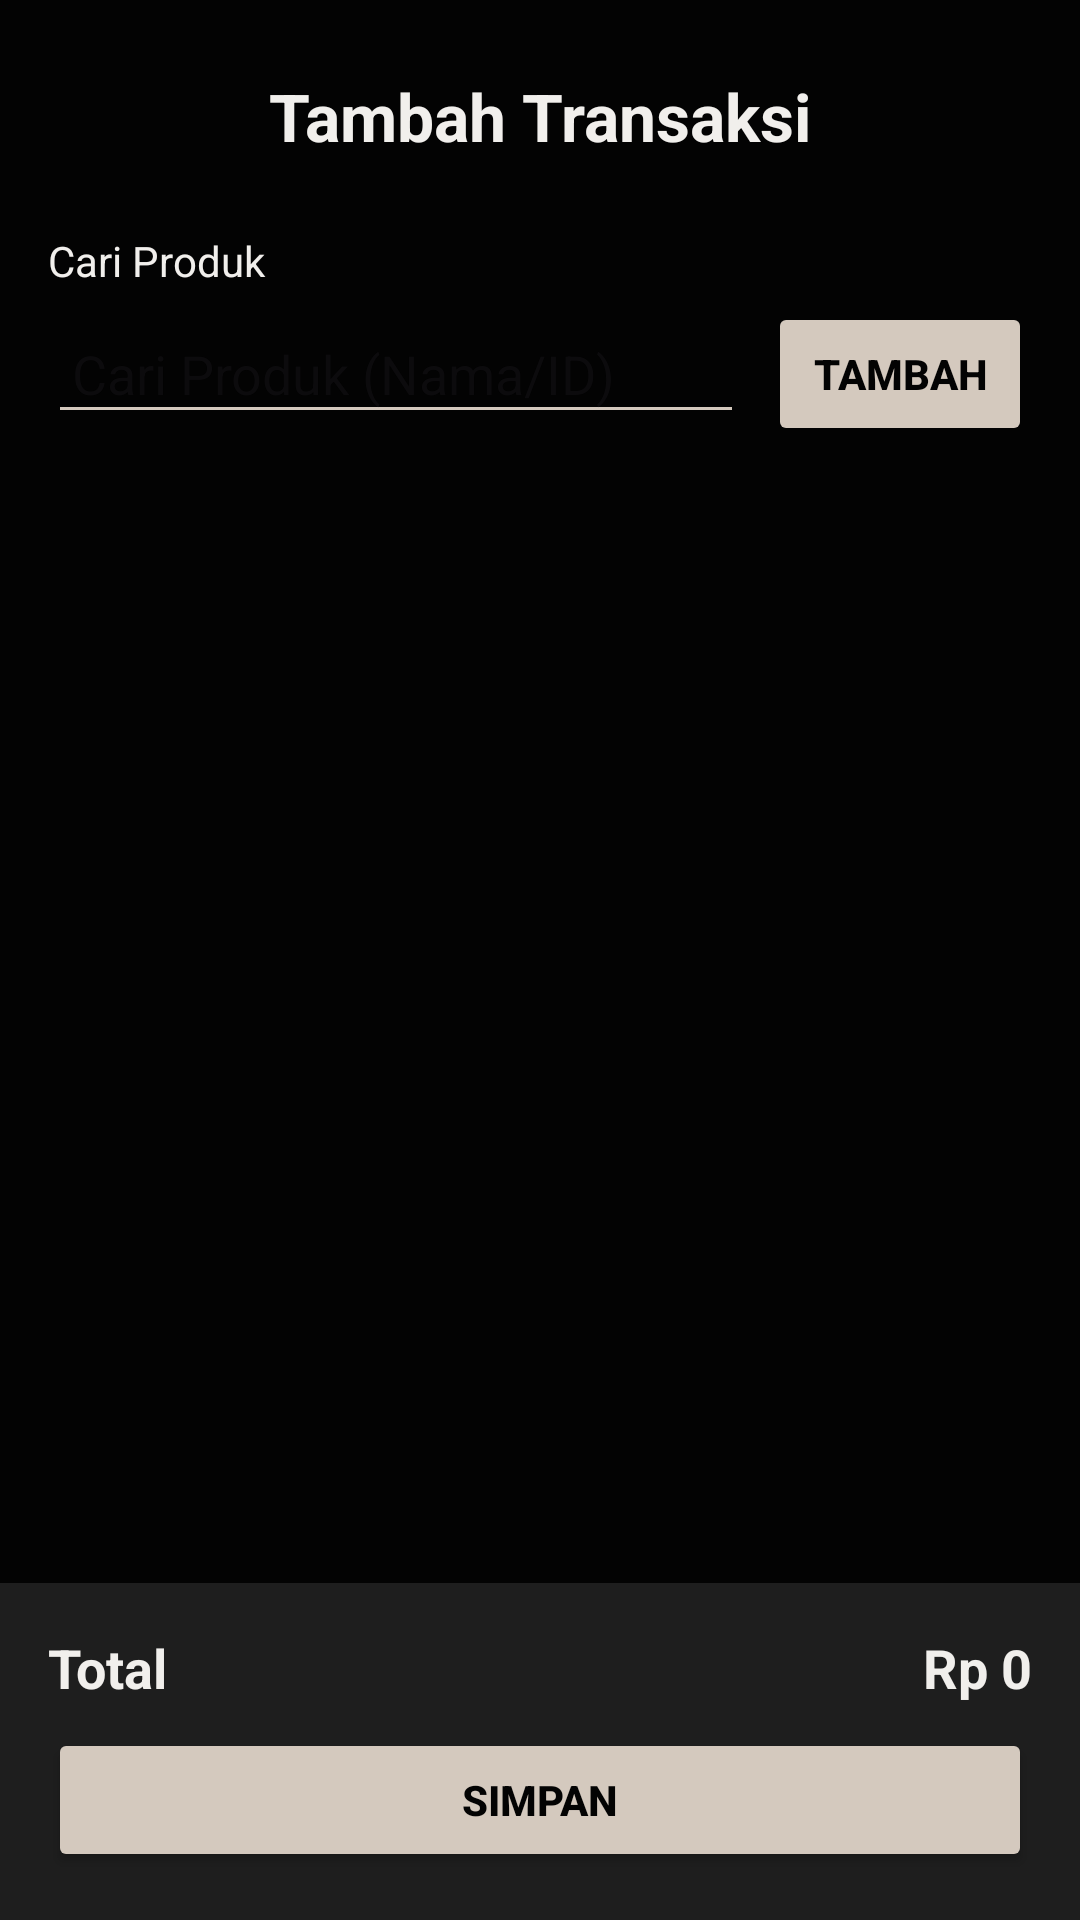

The Android layout XML behind this screen, and the referenced resources:
<!-- AndroidManifest.xml: application theme Theme.POSdiSoftwa -->
<!-- res/layout/activity_add_transaction.xml -->
<?xml version="1.0" encoding="utf-8"?>
<androidx.constraintlayout.widget.ConstraintLayout
    xmlns:android="http://schemas.android.com/apk/res/android"
    xmlns:app="http://schemas.android.com/apk/res-auto"
    xmlns:tools="http://schemas.android.com/tools"
    android:id="@+id/main"
    android:layout_width="match_parent"
    android:layout_height="match_parent"
    android:background="#030303"
    tools:context=".AddTransaction">

    <TextView
        android:id="@+id/textAddTransaction"
        android:layout_width="wrap_content"
        android:layout_height="wrap_content"
        android:text="Tambah Transaksi"
        android:textColor="#F1EFEC"
        android:textSize="22sp"
        android:textStyle="bold"
        app:layout_constraintTop_toTopOf="parent"
        app:layout_constraintStart_toStartOf="parent"
        app:layout_constraintEnd_toEndOf="parent"
        android:layout_marginTop="24dp"/>

    <TextView
        android:id="@+id/tvLabelSearchProduct"
        android:layout_width="0dp"
        android:layout_height="wrap_content"
        android:text="Cari Produk"
        android:textColor="#F1EFEC"
        android:textSize="14sp"
        app:layout_constraintTop_toBottomOf="@id/textAddTransaction"
        app:layout_constraintStart_toStartOf="parent"
        app:layout_constraintEnd_toEndOf="parent"
        android:layout_marginTop="24dp"
        android:layout_marginStart="16dp"
        android:layout_marginEnd="16dp"/>

    <AutoCompleteTextView
        android:id="@+id/etSearchProduct"
        android:layout_width="0dp"
        android:layout_height="wrap_content"
        android:hint="Cari Produk (Nama/ID)"
        android:textColor="#F1EFEC"
        android:backgroundTint="#D4C9BE"
        android:padding="8dp"
        app:layout_constraintTop_toBottomOf="@id/tvLabelSearchProduct"
        app:layout_constraintStart_toStartOf="parent"
        app:layout_constraintEnd_toStartOf="@+id/btnAddItem"
        android:layout_marginTop="8dp"
        android:layout_marginStart="16dp"
        android:layout_marginEnd="8dp"/>

    <Button
        android:id="@+id/btnAddItem"
        android:layout_width="wrap_content"
        android:layout_height="wrap_content"
        android:text="Tambah"
        android:backgroundTint="#D4C9BE"
        android:textColor="#030303"
        android:textStyle="bold"
        app:layout_constraintTop_toTopOf="@id/etSearchProduct"
        app:layout_constraintBottom_toBottomOf="@id/etSearchProduct"
        app:layout_constraintEnd_toEndOf="parent"
        android:layout_marginEnd="16dp"/>

    <androidx.recyclerview.widget.RecyclerView
        android:id="@+id/recyclerViewItems"
        android:layout_width="0dp"
        android:layout_height="0dp"
        android:layout_marginTop="16dp"
        app:layout_constraintTop_toBottomOf="@id/etSearchProduct"
        app:layout_constraintStart_toStartOf="parent"
        app:layout_constraintEnd_toEndOf="parent"
        app:layout_constraintBottom_toTopOf="@+id/layoutTotal"
        android:layout_marginStart="16dp"
        android:layout_marginEnd="16dp"/>

    <LinearLayout
        android:id="@+id/layoutTotal"
        android:layout_width="0dp"
        android:layout_height="wrap_content"
        android:orientation="vertical"
        android:padding="16dp"
        android:background="#1E1E1E"
        app:layout_constraintStart_toStartOf="parent"
        app:layout_constraintEnd_toEndOf="parent"
        app:layout_constraintBottom_toBottomOf="parent">

        <LinearLayout
            android:layout_width="match_parent"
            android:layout_height="wrap_content"
            android:orientation="horizontal"
            android:gravity="center_vertical">

            <TextView
                android:id="@+id/tvTotalLabel"
                android:layout_width="0dp"
                android:layout_height="wrap_content"
                android:layout_weight="1"
                android:text="Total"
                android:textColor="#F1EFEC"
                android:textSize="18sp"
                android:textStyle="bold"/>

            <TextView
                android:id="@+id/tvTotalPrice"
                android:layout_width="wrap_content"
                android:layout_height="wrap_content"
                android:text="Rp 0"
                android:textColor="#F1EFEC"
                android:textSize="18sp"
                android:textStyle="bold"/>

        </LinearLayout>

        <Button
            android:id="@+id/btnSaveTransaction"
            android:layout_width="match_parent"
            android:layout_height="wrap_content"
            android:text="Simpan"
            android:backgroundTint="#D4C9BE"
            android:textColor="#030303"
            android:textStyle="bold"
            android:layout_marginTop="8dp"/>

    </LinearLayout>

</androidx.constraintlayout.widget.ConstraintLayout>
<!-- resources referenced by this layout -->
<resources>
  <style name="Theme.POSdiSoftwa" parent="Base.Theme.POSdiSoftwa" />
  <style name="Base.Theme.POSdiSoftwa" parent="Theme.Material3.DayNight.NoActionBar">
          
          
      </style>
</resources>
